Run: headless pygame with SDL's dummy video driver; simulated clock (each Clock.tick advances the game by its frame time, no real sleeping); random seed 0; keys injected as events and as key.get_pressed() state; no mouse input.
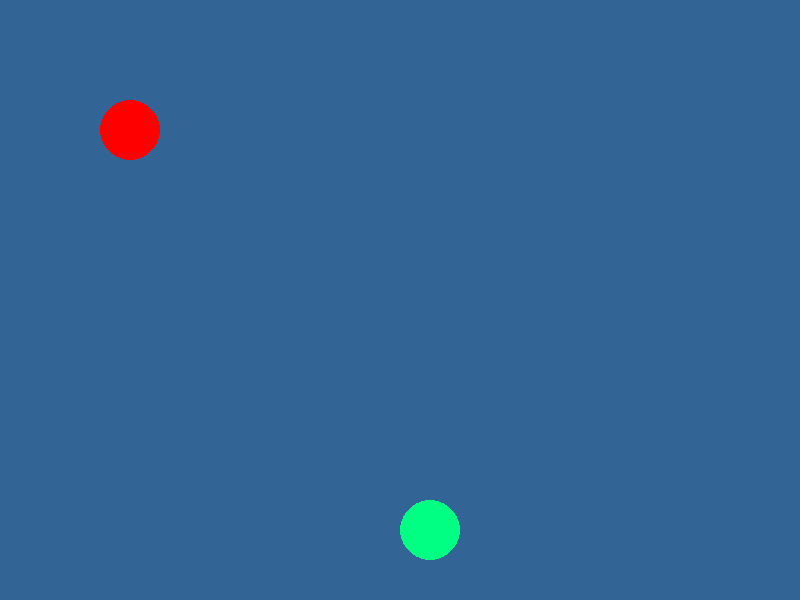
Frame 1 of 4 · flips 1–60 · no input
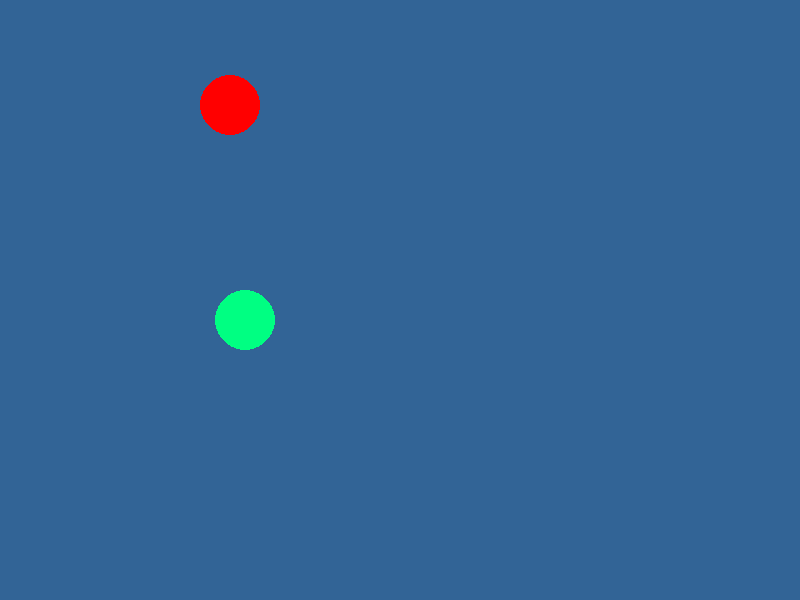
Frame 2 of 4 · flips 61–180 · tapped SPACE, RETURN · held RIGHT (→), D
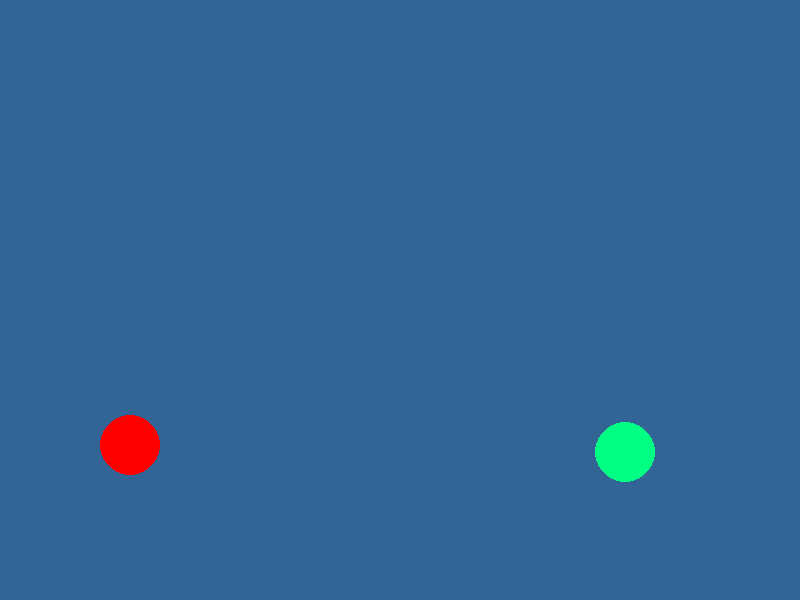
Frame 3 of 4 · flips 181–300 · held DOWN (↓), S
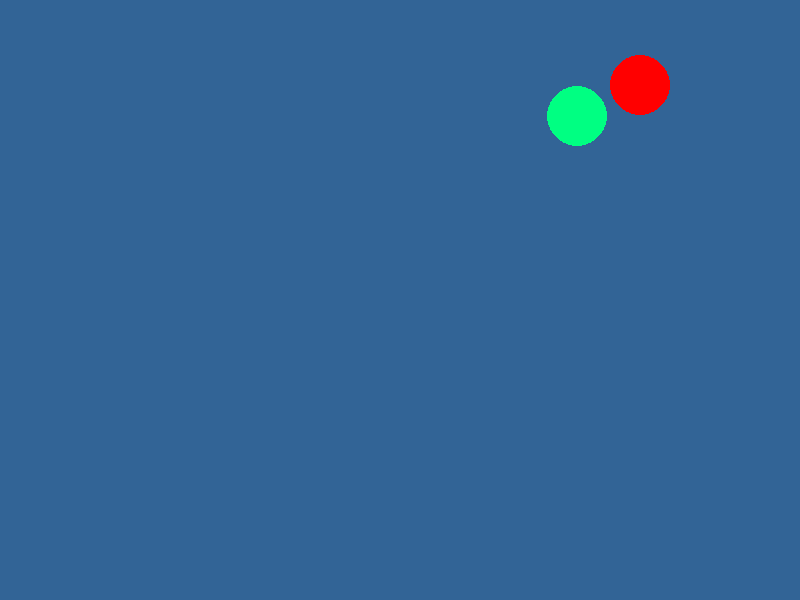
Frame 4 of 4 · flips 301–420 · held LEFT (←), A, UP (↑), W

The pygame program that drew these frames:

import pygame, sys
from pygame import rect

from pygame.locals import*
from pygame.sprite import collide_rect

pygame.init()

clock = pygame.time.Clock()

SCREEN = pygame.display.set_mode((800,600))
pygame.display.set_caption('Ball game')


location = [100,100]

location2 = [400, 500]
    
speed_x = 10
speed_y = 5
speed_y2 = 12
speed_x2 = 5



play = False


Ball1 = pygame.Rect(100, 100, 60, 60)
Ball2 = pygame.Rect(200, 200, 60, 60)


while True:

    color = (255, 0, 0)
    color2 = (0,255, 130)

    SCREEN.fill((50,100,150))

    

    collisions = Ball1.colliderect(Ball2)


    if play == True :
        #color = (255, 0, 0)
        location[0] += speed_x
        location[1] += speed_y
        location2[0] += speed_x2
        location2[1] += speed_y2

        if collisions:

            #color = (255,255,255)

            if (location2[0] + 30 < location[0]):

                speed_x *= -1
                speed_y *= -1
                speed_x2 *= -1
                speed_y2 *= -1
            if (location2[1] < location[1] + 30):
                speed_x *= -1
                speed_y *= -1
                speed_x2 *= -1
                speed_y2 *= -1


                """if (location[0] < location2[0]) and (location[1] < location2[1]):
                    speed_x *= -1
                    speed_y *= -1
                    #speed_x2 *= -1
                    speed_y2 *= -1
                if (location[0] > location2[0]) and (location[1] > location2[1]):
                    speed_x *= -1
                    #speed_y *= -1
                    speed_x2 *= -1
                    speed_y2 *= -1

                #if (location[0] > location2[0]) and (location[1] < location2[1]):"""



        if (location[0] > 740):
            speed_x = -10
            #color = (155, 100, 155)
        elif (location[0] < 0):
            speed_x = 10
            #color = (0, 140, 255)
        elif (location[1] < 0):
            speed_y = 5
            #color = (190, 43, 100)
        elif (location[1] > 540):
            speed_y = -5
            #color = (255, 50, 130)
        elif (location2[0] > 740):
            speed_x2 = -12
        elif (location2[0] < 0):
            speed_x2 = 12
        elif (location2[1] < 0):
            speed_y2 = 6
        elif (location2[1] > 540) :
            speed_y2 = - 6


    Ball1.x = location[0]
    Ball1.y = location[1]
    Ball2.x = location2[0]
    Ball2.y = location2[1]



    pygame.draw.ellipse(SCREEN, color, Ball1)
    pygame.draw.ellipse(SCREEN, color2, Ball2)

    for event in pygame.event.get():
        if event.type == QUIT:
            pygame.quit()
            sys.exit()
        if event.type == KEYDOWN:
            if event.key == K_RIGHT:
                location[0] += 50
                play = True
            if event.key == K_LEFT:
                location[0] -= 50

    pygame.display.update()
    clock.tick(60)
